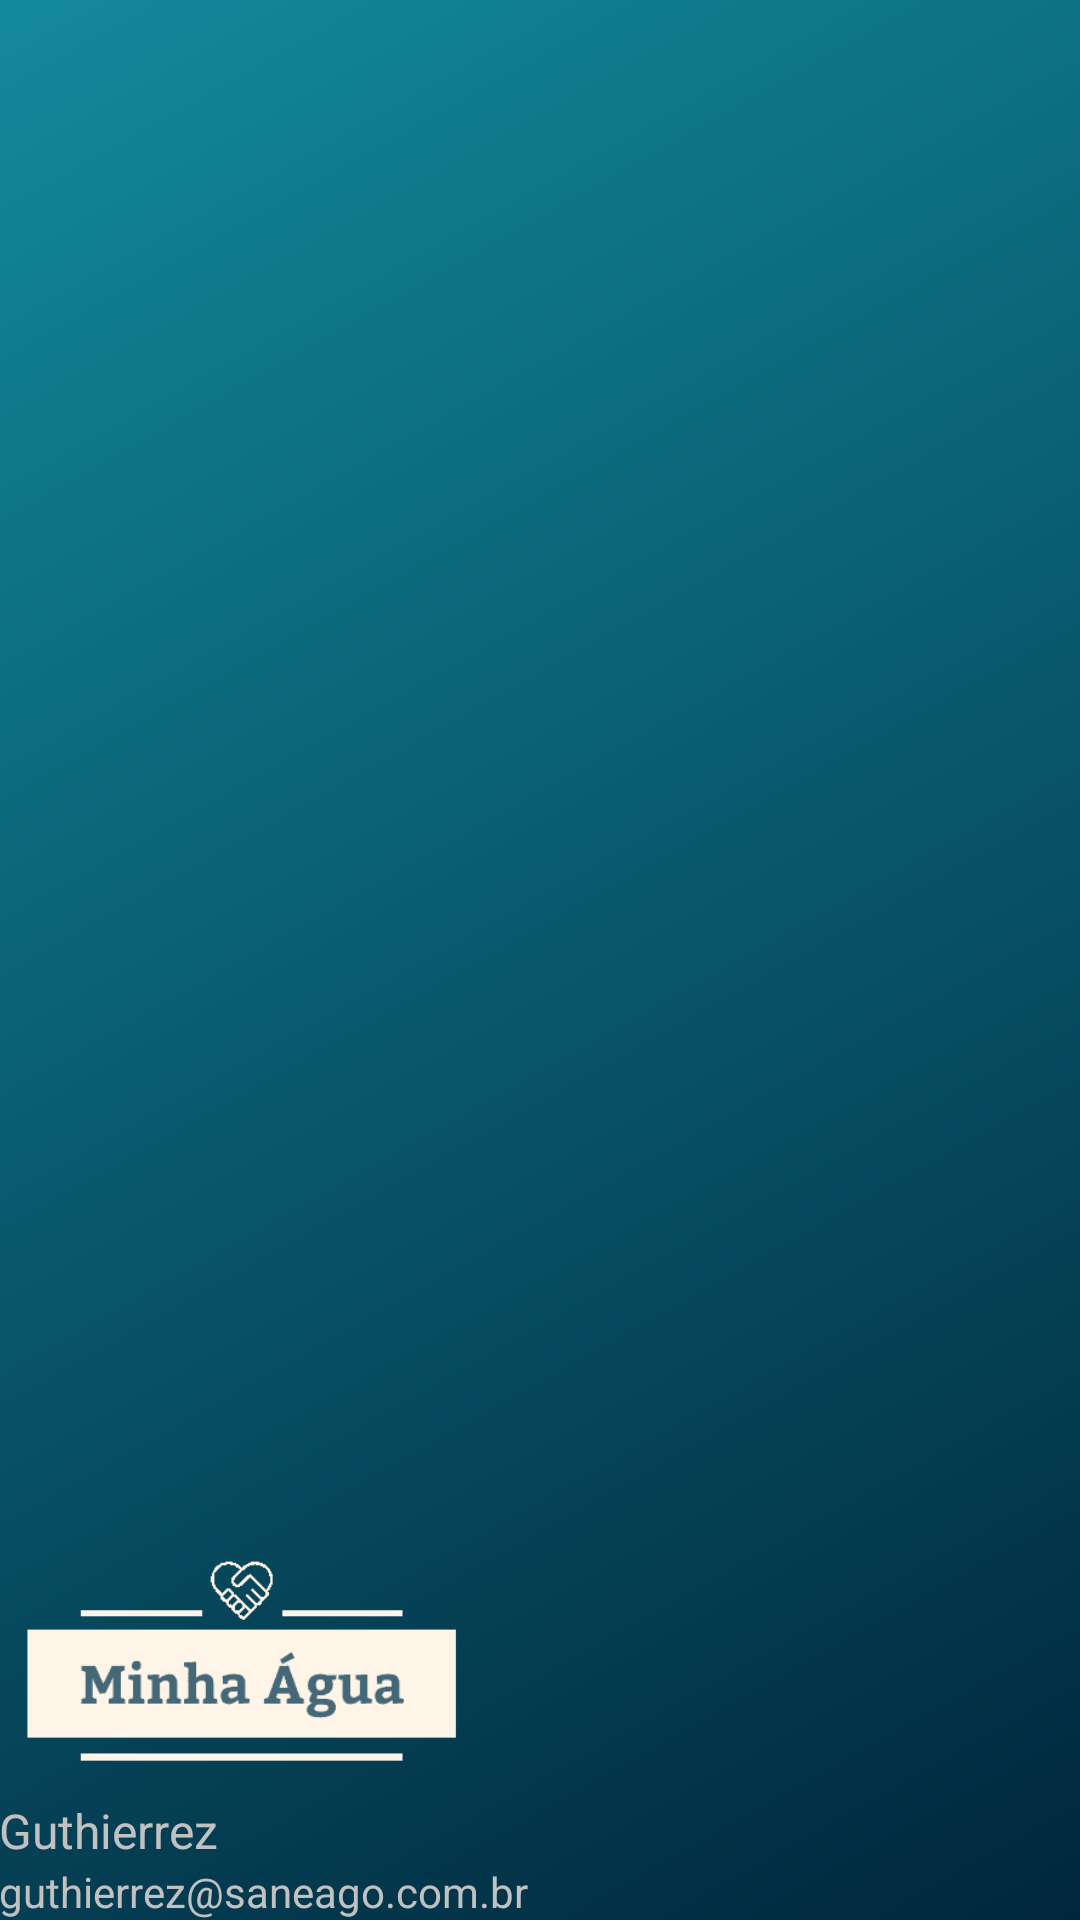

Here is an Android app screen rendered from its layout file. Give the layout XML and the strings, colors and styles it references.
<!-- AndroidManifest.xml: application theme AppTheme -->
<!-- res/layout/nav_header_main.xml -->
<?xml version="1.0" encoding="utf-8"?>
<LinearLayout xmlns:android="http://schemas.android.com/apk/res/android"
    xmlns:app="http://schemas.android.com/apk/res-auto"
    android:layout_width="match_parent"
    android:layout_height="@dimen/nav_header_height"
    android:background="@drawable/linear_background"
    android:gravity="bottom"
    android:orientation="vertical"
    android:paddingLeft="@dimen/activity_horizontal_margin"
    android:paddingTop="@dimen/activity_vertical_margin"
    android:paddingRight="@dimen/activity_horizontal_margin"
    android:paddingBottom="@dimen/activity_vertical_margin"
    android:theme="@style/ThemeOverlay.AppCompat.Dark">

    <ImageView
        android:id="@+id/imageView"
        android:layout_width="163dp"
        android:layout_height="70dp"
        android:layout_marginBottom="10dp"
        android:contentDescription="@string/nav_header_desc"
        app:srcCompat="@drawable/logo_transparent" />

    <TextView
        android:id="@+id/textName"
        android:layout_width="match_parent"
        android:layout_height="wrap_content"
        android:text="@string/nav_header_title"
        android:textColor="@color/colorGrayText"
        android:textSize="16sp" />

    <TextView
        android:id="@+id/textEmail"
        android:layout_width="wrap_content"
        android:layout_height="wrap_content"
        android:text="@string/nav_header_subtitle"
        android:textColor="@color/colorGrayText" />

</LinearLayout>
<!-- resources referenced by this layout -->
<resources>
  <color name="colorGrayText">#c1c1c1</color>
  <!-- drawable linear_background (drawable) -->
  <shape xmlns:android="http://schemas.android.com/apk/res/android"
      android:shape="rectangle">
      <gradient
          android:angle="135"
          android:endColor="#128A9C"
          android:startColor="#00263C"
          android:type="linear" />
  </shape>
  <!-- drawable logo_transparent: png bitmap (drawable, 7871 bytes) -->
  <string name="nav_header_desc">Navigation header</string>
  <string name="nav_header_subtitle">guthierrez@saneago.com.br</string>
  <string name="nav_header_title">Guthierrez</string>
  <style name="AppTheme" parent="Theme.AppCompat.Light.DarkActionBar">
          
          <item name="colorPrimary">@color/colorPrimary</item>
          <item name="colorPrimaryDark">@color/colorPrimaryDark</item>
          <item name="colorAccent">@color/colorAccent</item>
      </style>
  <color name="colorPrimary">#128A9C</color>
  <color name="colorPrimaryDark">#00263C</color>
  <color name="colorAccent">#75C9C9</color>
</resources>
